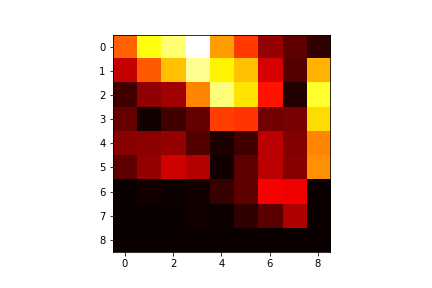

Values plotted in this chart, from the file beside it:
6.800000000000000000e+01, 1.010000000000000000e+02, 1.140000000000000000e+02, 1.330000000000000000e+02, 8.000000000000000000e+01, 6.000000000000000000e+01, 2.800000000000000000e+01, 1.700000000000000000e+01, 8.000000000000000000e+00
3.700000000000000000e+01, 6.600000000000000000e+01, 8.700000000000000000e+01, 1.180000000000000000e+02, 9.700000000000000000e+01, 8.700000000000000000e+01, 4.100000000000000000e+01, 1.500000000000000000e+01, 8.400000000000000000e+01
1.100000000000000000e+01, 2.700000000000000000e+01, 3.000000000000000000e+01, 7.500000000000000000e+01, 1.150000000000000000e+02, 9.400000000000000000e+01, 5.200000000000000000e+01, 5.000000000000000000e+00, 1.050000000000000000e+02
1.900000000000000000e+01, 2.000000000000000000e+00, 1.100000000000000000e+01, 1.800000000000000000e+01, 6.100000000000000000e+01, 5.900000000000000000e+01, 2.100000000000000000e+01, 2.200000000000000000e+01, 9.200000000000000000e+01
2.500000000000000000e+01, 2.600000000000000000e+01, 2.800000000000000000e+01, 1.500000000000000000e+01, 4.000000000000000000e+00, 1.100000000000000000e+01, 3.500000000000000000e+01, 2.400000000000000000e+01, 7.500000000000000000e+01
1.700000000000000000e+01, 2.800000000000000000e+01, 3.900000000000000000e+01, 3.400000000000000000e+01, 2.000000000000000000e+00, 1.700000000000000000e+01, 3.500000000000000000e+01, 2.500000000000000000e+01, 7.700000000000000000e+01
0.000000000000000000e+00, 2.000000000000000000e+00, 1.000000000000000000e+00, 2.000000000000000000e+00, 9.000000000000000000e+00, 1.700000000000000000e+01, 4.700000000000000000e+01, 4.600000000000000000e+01, 0.000000000000000000e+00
0.000000000000000000e+00, 0.000000000000000000e+00, 0.000000000000000000e+00, 2.000000000000000000e+00, 1.000000000000000000e+00, 8.000000000000000000e+00, 1.600000000000000000e+01, 3.300000000000000000e+01, 0.000000000000000000e+00
0.000000000000000000e+00, 0.000000000000000000e+00, 0.000000000000000000e+00, 0.000000000000000000e+00, 0.000000000000000000e+00, 0.000000000000000000e+00, 0.000000000000000000e+00, 0.000000000000000000e+00, 0.000000000000000000e+00
